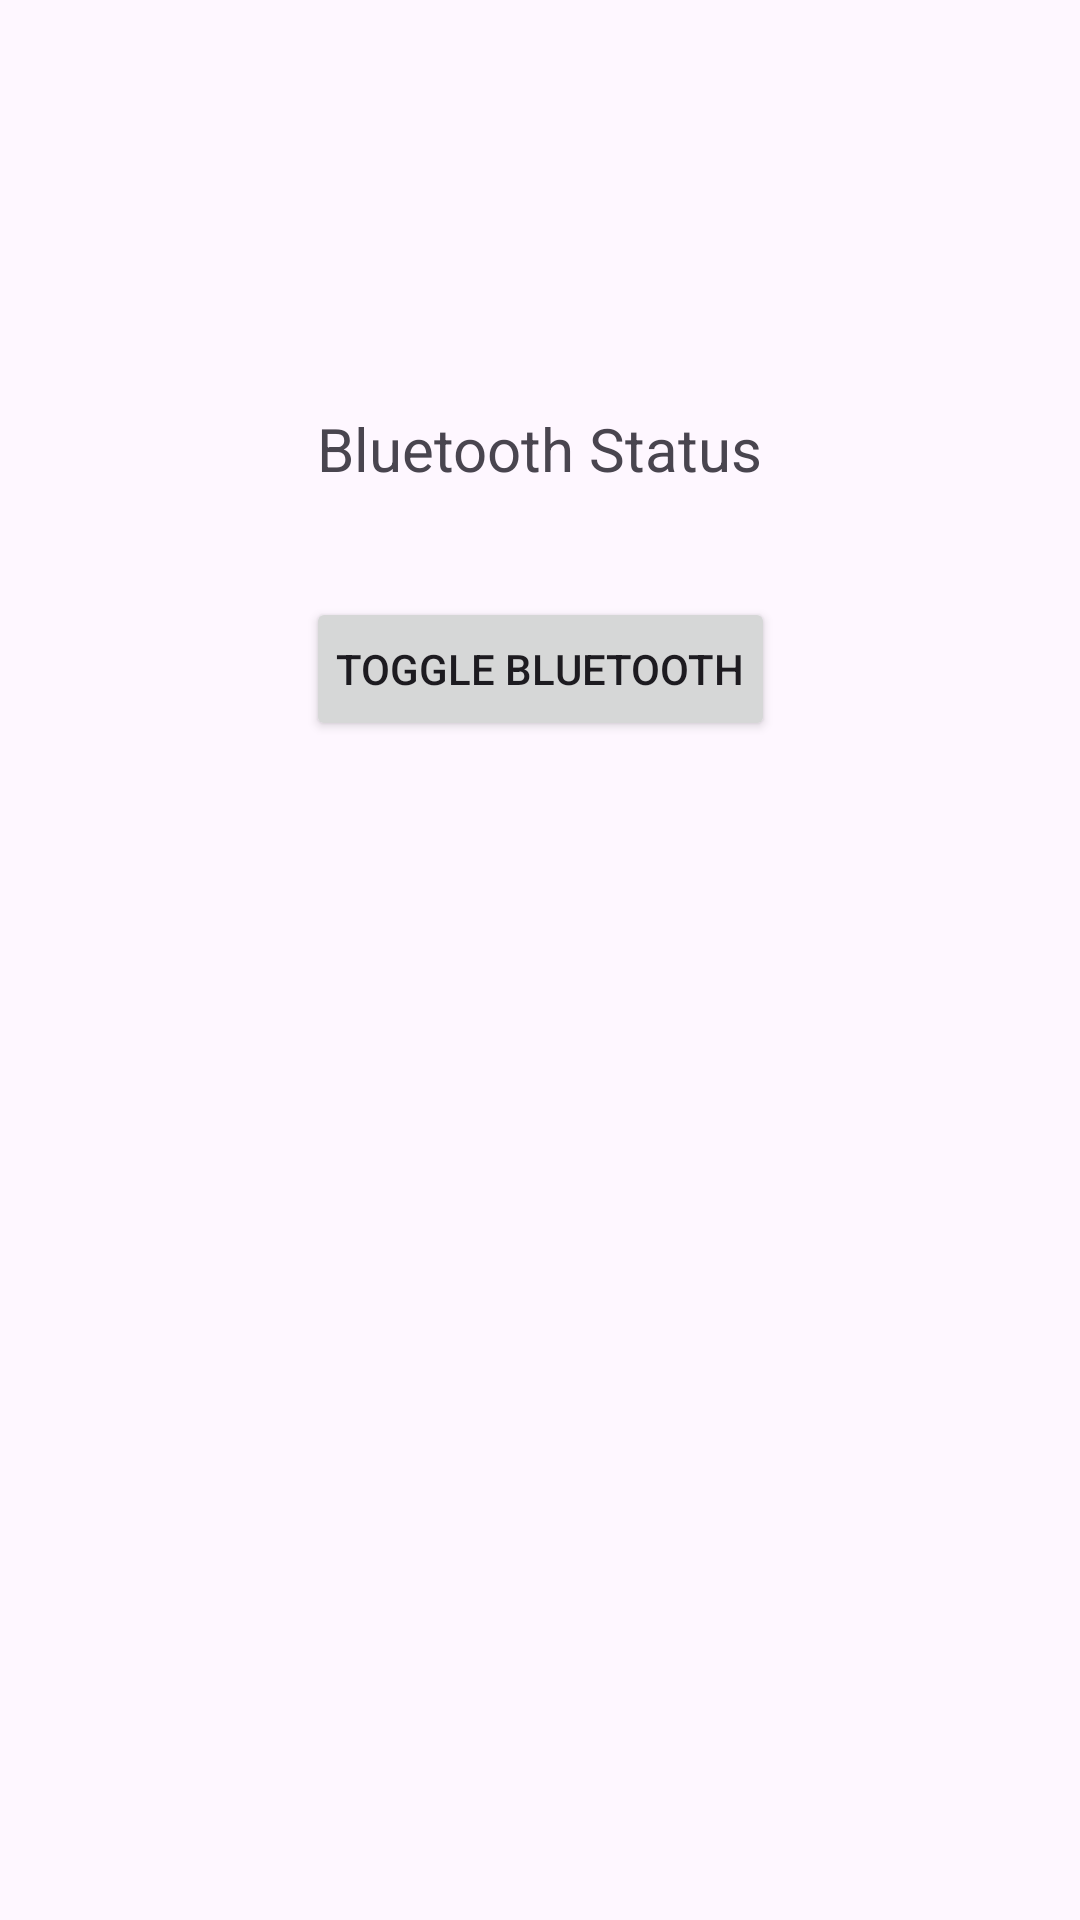

Here is an Android app screen rendered from its layout file. Give the layout XML and the strings, colors and styles it references.
<!-- AndroidManifest.xml: application theme Theme.TerminalLab -->
<!-- res/layout/activity_bluetooth.xml -->
<?xml version="1.0" encoding="utf-8"?>
<androidx.constraintlayout.widget.ConstraintLayout xmlns:android="http://schemas.android.com/apk/res/android"
    xmlns:app="http://schemas.android.com/apk/res-auto"
    android:id="@+id/main"
    android:layout_width="match_parent"
    android:layout_height="match_parent"
    android:padding="16dp">

    <TextView
        android:id="@+id/bluetoothStatusText"
        android:layout_width="wrap_content"
        android:layout_height="wrap_content"
        android:text="Bluetooth Status"
        android:textSize="20sp"
        android:padding="20dp"
        android:layout_marginTop="100dp"
        app:layout_constraintTop_toTopOf="parent"
        app:layout_constraintStart_toStartOf="parent"
        app:layout_constraintEnd_toEndOf="parent" />

    <Button
        android:id="@+id/toggleBluetoothButton"
        android:layout_width="wrap_content"
        android:layout_height="wrap_content"
        android:text="Toggle Bluetooth"
        android:padding="10dp"
        android:layout_marginTop="16dp"
        app:layout_constraintTop_toBottomOf="@id/bluetoothStatusText"
        app:layout_constraintStart_toStartOf="parent"
        app:layout_constraintEnd_toEndOf="parent" />

</androidx.constraintlayout.widget.ConstraintLayout>
<!-- resources referenced by this layout -->
<resources>
  <style name="Theme.TerminalLab" parent="Base.Theme.TerminalLab" />
  <style name="Base.Theme.TerminalLab" parent="Theme.Material3.DayNight.NoActionBar">
          
          
      </style>
</resources>
